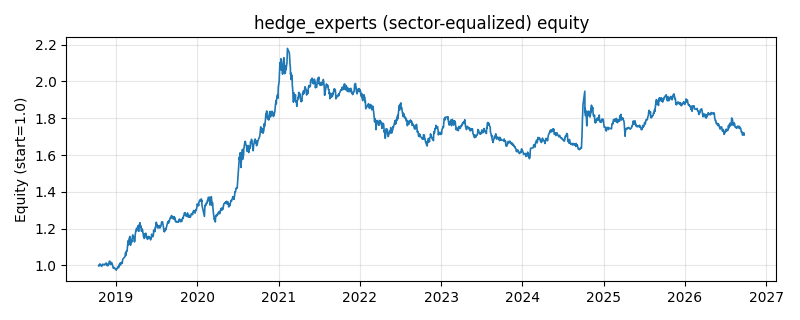

The data file committed next to this chart (first rows):
date, equity
2018-10-16, 0.9999
2018-10-17, 1.001
2018-10-18, 0.9981
2018-10-19, 1.003
2018-10-22, 1.009
2018-10-23, 1.004
2018-10-24, 1.003
2018-10-25, 1.003
2018-10-26, 1.001
2018-10-29, 0.9954
2018-10-30, 0.9962
2018-10-31, 0.9989
2018-11-01, 1.001
2018-11-02, 1.007
2018-11-05, 1.006
2018-11-06, 1.006
2018-11-07, 1.005
2018-11-08, 1.005
2018-11-09, 1.003
2018-11-12, 1.006
2018-11-13, 1.006
2018-11-14, 1.005
2018-11-15, 1.007
2018-11-16, 1.01
2018-11-19, 1.014
2018-11-20, 1.005
2018-11-21, 1.008
2018-11-22, 1.008
2018-11-23, 0.9993
2018-11-26, 0.9994
2018-11-27, 0.9993
2018-11-28, 1.007
2018-11-29, 1.004
2018-11-30, 1.009
2018-12-03, 1.022
2018-12-04, 1.022
2018-12-05, 1.024
2018-12-06, 1.01
2018-12-07, 1.009
2018-12-10, 1.005
2018-12-11, 1.006
2018-12-12, 1.008
2018-12-13, 1.017
2018-12-14, 1.007
2018-12-17, 1.004
2018-12-18, 1.001
2018-12-19, 0.9922
2018-12-20, 0.9896
2018-12-21, 0.9854
2018-12-24, 0.9896
2018-12-25, 0.9877
2018-12-26, 0.9856
2018-12-27, 0.9831
2018-12-28, 0.9848
2019-01-02, 0.9788
2019-01-03, 0.9745
2019-01-04, 0.9808
2019-01-07, 0.9834
2019-01-08, 0.9838
2019-01-09, 0.9904
... 1,871 more rows
